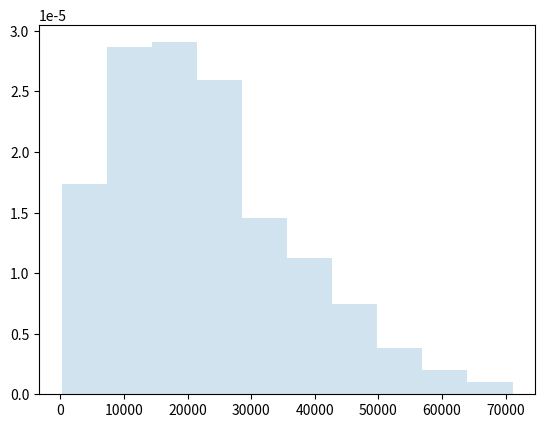

Recreate this plot in Python. (Note: this script raises an exception after producing the figure.)

# set ligning path (optional if installed via pip)
import sys, os
project_path = os.path.abspath(os.path.join(os.getcwd(), '../../..'))
print(project_path)
sys.path.insert(0, project_path)

import os
from scipy.stats import beta
import matplotlib.pyplot as plt
import numpy as np
import random
fig, ax = plt.subplots(1, 1)

a, b = 2, 7.5

r = 108900 * beta.rvs(a, b, size=1000)
# we can match the mean and variance of the distributions too
mean, var =  beta.stats(a, b, moments='mv')


ax.hist(r, density=True, histtype='stepfilled', alpha=0.2)
ax.legend(loc='best', frameon=False)
plt.show()

#
MW_lower, MW_upper = 300, 1000
n_total_population = 10000
delta_prob = beta.cdf(MW_upper/108900, a, b) - beta.cdf(MW_lower/108900, a, b)
n_simulation = delta_prob * n_total_population
stop_size = np.random.uniform(300, 1000, random_state=1)